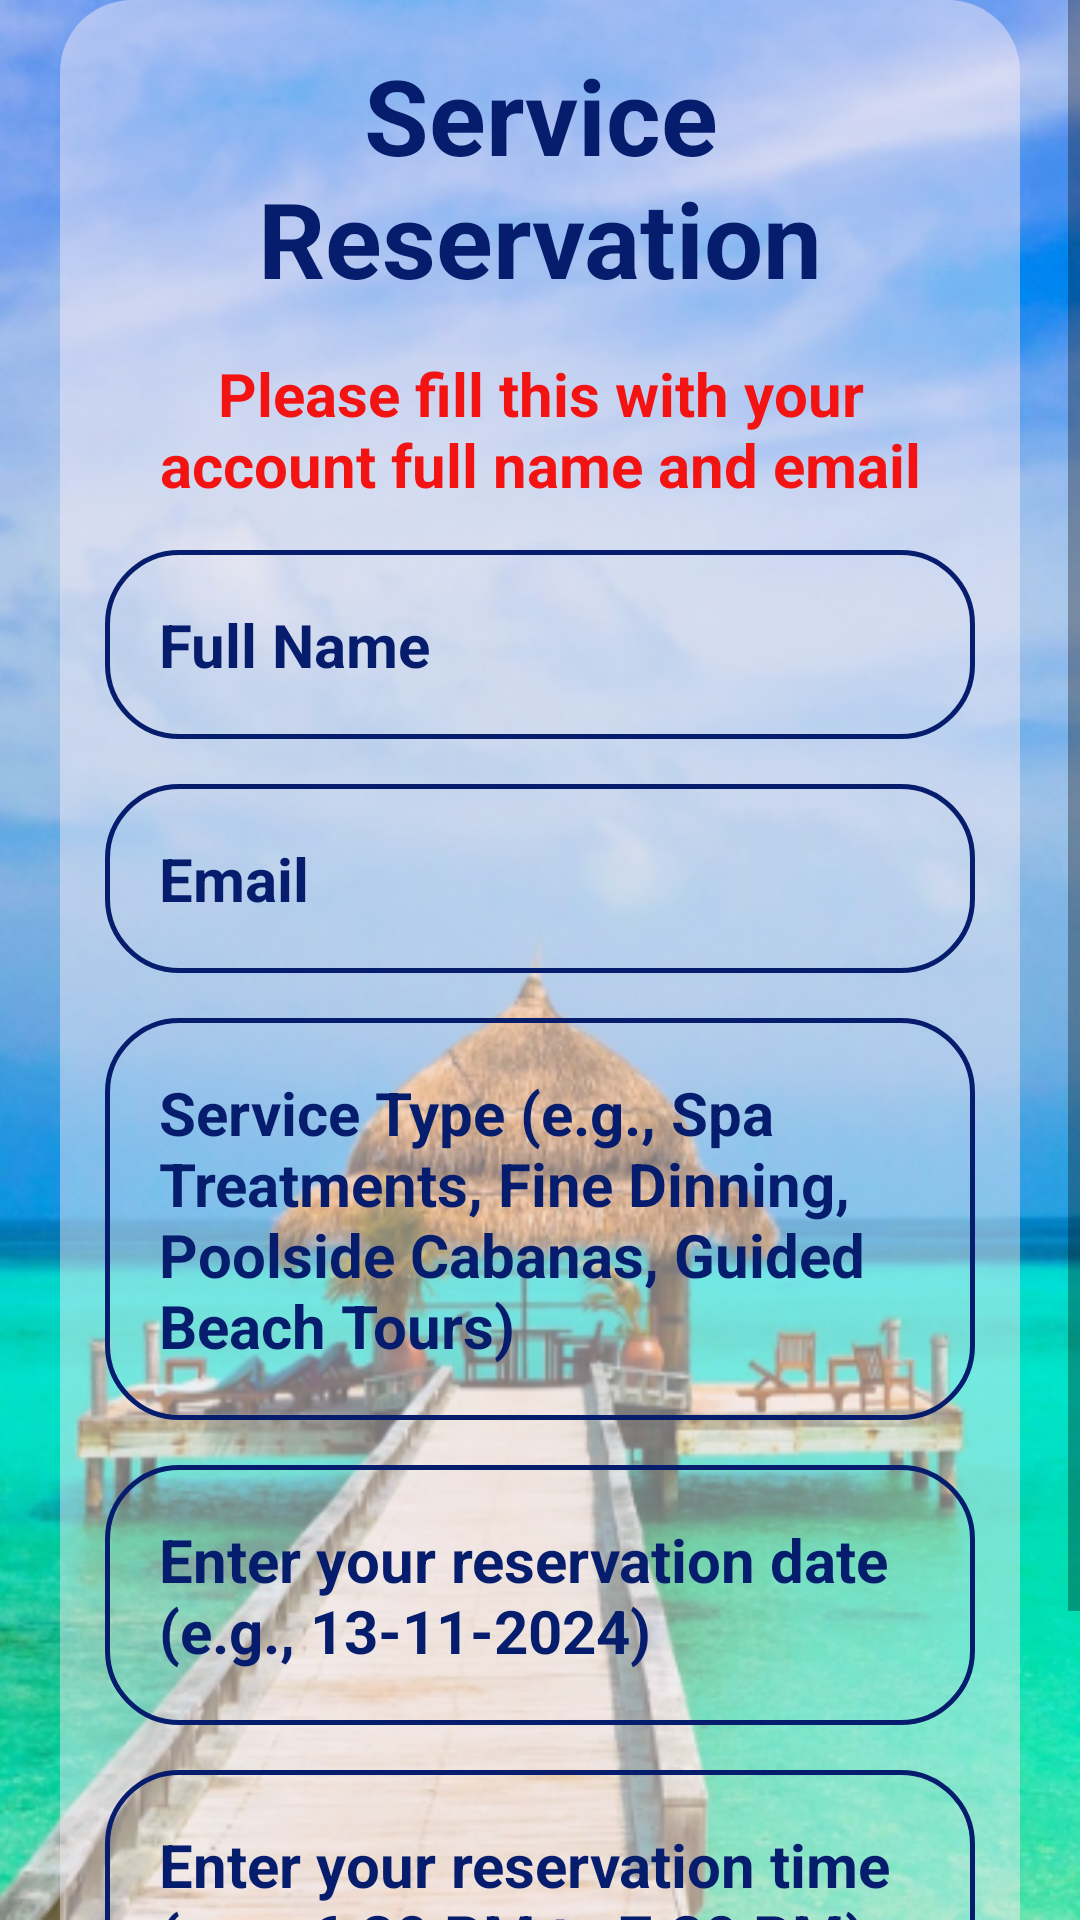

Reconstruct the res/layout file that produces this screen, plus the resources it refers to.
<!-- AndroidManifest.xml: application theme Theme.MobileApplicationDevelopmentAssignment -->
<!-- res/layout/activity_service_reservation_form.xml -->
<?xml version="1.0" encoding="utf-8"?>
<ScrollView xmlns:android="http://schemas.android.com/apk/res/android"
    xmlns:app="http://schemas.android.com/apk/res-auto"
    xmlns:tools="http://schemas.android.com/tools"
    android:id="@+id/main"
    android:layout_width="match_parent"
    android:layout_height="match_parent"
    tools:context=".serviceReservationForm"
    android:background="@drawable/service_reservation_background"
    android:fillViewport="true">

    <LinearLayout
        android:layout_width="320dp"
        android:layout_height="wrap_content"
        android:background="@drawable/background_effect"
        android:gravity="center"
        android:orientation="vertical"
        android:padding="15dp"
        android:layout_marginLeft="20dp">

        <TextView
            android:layout_width="match_parent"
            android:layout_height="wrap_content"
            android:text="Service Reservation"
            android:textSize="35dp"
            android:textStyle="bold"
            android:textAlignment="center"
            android:textColor="#061C6D"/>

        <TextView
            android:layout_width="match_parent"
            android:layout_height="wrap_content"
            android:text="Please fill this with your account full name and email"
            android:textAlignment="center"
            android:textSize="20dp"
            android:textColor="#F31313"
            android:textStyle="bold"
            android:layout_marginTop="15dp"/>

        <EditText
            android:id="@+id/full_name_service_reservation"
            android:layout_width="match_parent"
            android:layout_height="wrap_content"
            android:hint="Full Name"
            android:inputType="textPersonName"
            android:textColor="#061C6D"
            android:textColorHint="#061C6D"
            android:textSize="20sp"
            android:textStyle="bold"
            android:background="@drawable/rounded_corner"
            android:padding="18dp"
            android:layout_marginTop="15dp"/>

        <EditText
            android:id="@+id/email_service_reservation"
            android:layout_width="match_parent"
            android:layout_height="wrap_content"
            android:hint="Email"
            android:inputType="textEmailAddress"
            android:textColor="#061C6D"
            android:textColorHint="#061C6D"
            android:textSize="20sp"
            android:textStyle="bold"
            android:background="@drawable/rounded_corner"
            android:padding="18dp"
            android:layout_marginTop="15dp"/>

        <EditText
            android:id="@+id/service_type"
            android:layout_width="match_parent"
            android:layout_height="wrap_content"
            android:hint="Service Type (e.g., Spa Treatments, Fine Dinning, Poolside Cabanas, Guided Beach Tours)"
            android:inputType="textMultiLine"
            android:textColor="#061C6D"
            android:textColorHint="#061C6D"
            android:textSize="20sp"
            android:textStyle="bold"
            android:background="@drawable/rounded_corner"
            android:padding="18dp"
            android:layout_marginTop="15dp"/>

        <EditText
            android:id="@+id/service_reservation_dates"
            android:layout_width="match_parent"
            android:layout_height="wrap_content"
            android:hint="Enter your reservation date (e.g., 13-11-2024)"
            android:inputType="textMultiLine"
            android:textColor="#061C6D"
            android:textColorHint="#061C6D"
            android:textSize="20sp"
            android:textStyle="bold"
            android:background="@drawable/rounded_corner"
            android:padding="18dp"
            android:layout_marginTop="15dp"/>

        <EditText
            android:id="@+id/service_reservation_time"
            android:layout_width="match_parent"
            android:layout_height="wrap_content"
            android:hint="Enter your reservation time (e.g., 6.30 PM to 7.30 PM)"
            android:inputType="textMultiLine"
            android:textColor="#061C6D"
            android:textColorHint="#061C6D"
            android:textSize="20sp"
            android:textStyle="bold"
            android:background="@drawable/rounded_corner"
            android:padding="18dp"
            android:layout_marginTop="15dp"/>

        <Button
            android:id="@+id/serviceReservationBtn"
            android:layout_width="match_parent"
            android:layout_height="wrap_content"
            android:text="Reserve"
            android:backgroundTint="@color/white"
            android:textColor="#061C6D"
            android:padding="18dp"
            android:layout_marginTop="8dp"
            android:textSize="20sp"
            android:textStyle="bold" />

    </LinearLayout>

</ScrollView>
<!-- resources referenced by this layout -->
<resources>
  <!-- drawable background_effect (drawable) -->
  <?xml version="1.0" encoding="utf-8"?>
  <shape xmlns:android="http://schemas.android.com/apk/res/android"
      android:shape="rectangle">
  
      <solid android:color="#75F8EEF7"/>
  
      <corners android:radius="24dp"/>
  
  </shape>
  <!-- drawable rounded_corner (drawable) -->
  <?xml version="1.0" encoding="utf-8"?>
  <shape xmlns:android="http://schemas.android.com/apk/res/android"
      android:shape="rectangle">
  
      <corners android:radius="24dp"/>
  
      <stroke android:width="1.5dip" android:color="#061C6D"/>
    
  </shape>
  <!-- drawable service_reservation_background: png bitmap (drawable, 359747 bytes) -->
  <style name="Theme.MobileApplicationDevelopmentAssignment" parent="Base.Theme.MobileApplicationDevelopmentAssignment" />
  <style name="Base.Theme.MobileApplicationDevelopmentAssignment" parent="Theme.AppCompat.Light.NoActionBar">
          
          
      </style>
  <!-- not gathered from this repository: default colours our renderer supplied (Android Studio template values) -->
  <color name="white">#FFFFFFFF</color>
</resources>
